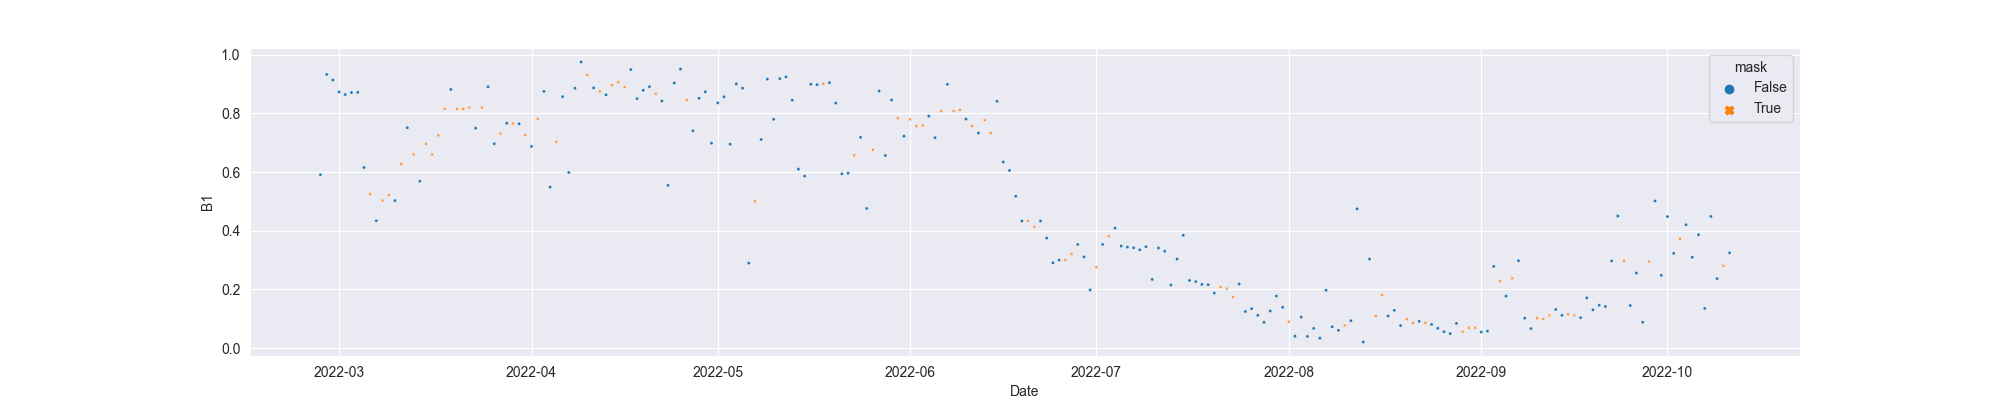

The table this chart was drawn from, first rows:
system:time_start, B1, B1_interpolate
2022-02-26, 0.5908, 0.5908
2022-02-27, 0.9322, 0.9322
2022-02-28, 0.9133, 0.9133
2022-03-01, 0.8728, 0.8728
2022-03-02, 0.8639, 0.8639
2022-03-03, 0.8707, 0.8707
2022-03-04, 0.8713, 0.8713
2022-03-05, 0.6155, 0.6155
2022-03-06, , 0.5249
2022-03-07, 0.4343, 0.4343
2022-03-08, , 0.5028
2022-03-09, , 0.5213
2022-03-10, 0.5028, 0.5028
2022-03-11, , 0.6268
2022-03-12, 0.7509, 0.7509
2022-03-13, , 0.6598
2022-03-14, 0.5687, 0.5687
2022-03-15, , 0.696
2022-03-16, , 0.6598
2022-03-17, , 0.725
2022-03-18, , 0.8153
2022-03-19, 0.8812, 0.8812
2022-03-20, , 0.8153
2022-03-21, , 0.8153
2022-03-22, , 0.8197
2022-03-23, 0.7493, 0.7493
2022-03-24, , 0.8197
2022-03-25, 0.8901, 0.8901
2022-03-26, 0.6962, 0.6962
2022-03-27, , 0.7313
2022-03-28, 0.7664, 0.7664
2022-03-29, , 0.7653
2022-03-30, 0.7642, 0.7642
2022-03-31, , 0.7257
2022-04-01, 0.6872, 0.6872
2022-04-02, , 0.7809
2022-04-03, 0.8746, 0.8746
2022-04-04, 0.5488, 0.5488
2022-04-05, , 0.7028
2022-04-06, 0.8567, 0.8567
2022-04-07, 0.5985, 0.5985
2022-04-08, 0.8853, 0.8853
2022-04-09, 0.9747, 0.9747
2022-04-10, , 0.9306
2022-04-11, 0.8866, 0.8866
2022-04-12, , 0.8748
2022-04-13, 0.863, 0.863
2022-04-14, , 0.8959
2022-04-15, , 0.906
2022-04-16, , 0.8893
2022-04-17, 0.9491, 0.9491
2022-04-18, 0.85, 0.85
2022-04-19, 0.8783, 0.8783
2022-04-20, 0.8904, 0.8904
2022-04-21, , 0.8661
2022-04-22, 0.8418, 0.8418
2022-04-23, 0.5546, 0.5546
2022-04-24, 0.9033, 0.9033
2022-04-25, 0.9506, 0.9506
2022-04-26, , 0.8455
... 168 more rows
